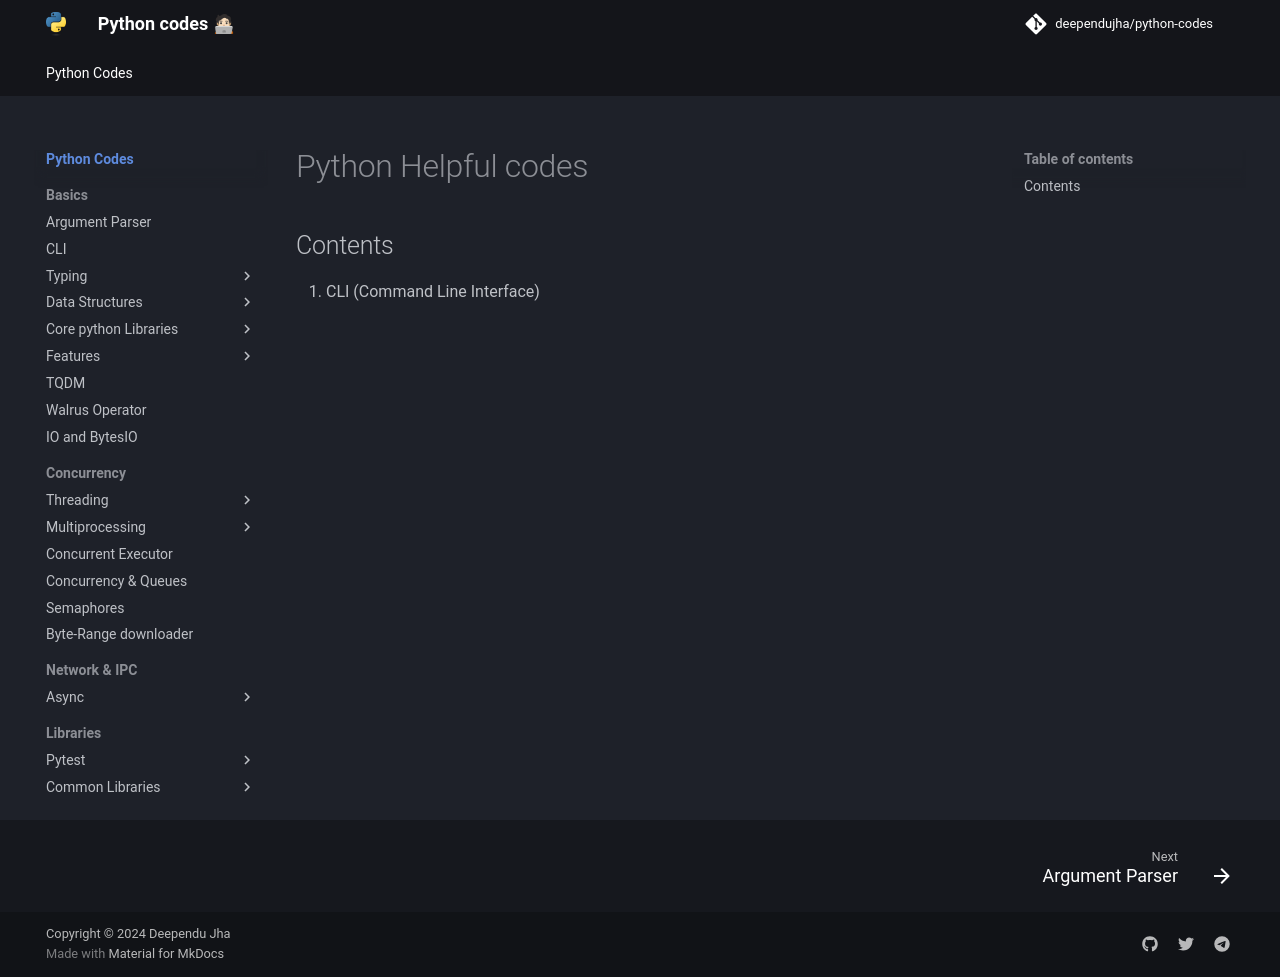

repository: deependujha/python-codes · page: index.html · generator: mkdocs

# Python Helpful codes

## Contents

1. CLI (Command Line Interface)
